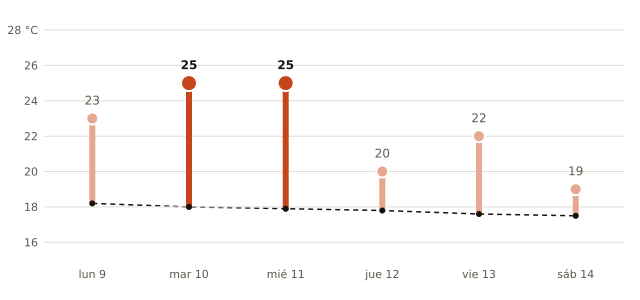

The table this chart was drawn from, first rows:
fecha, máxima_prevista_C, máxima_normal_1991_2020_C
2026-11-09, 23, 18.2
2026-11-10, 25, 18.0
2026-11-11, 25, 17.9
2026-11-12, 20, 17.8
2026-11-13, 22, 17.6
2026-11-14, 19, 17.5
